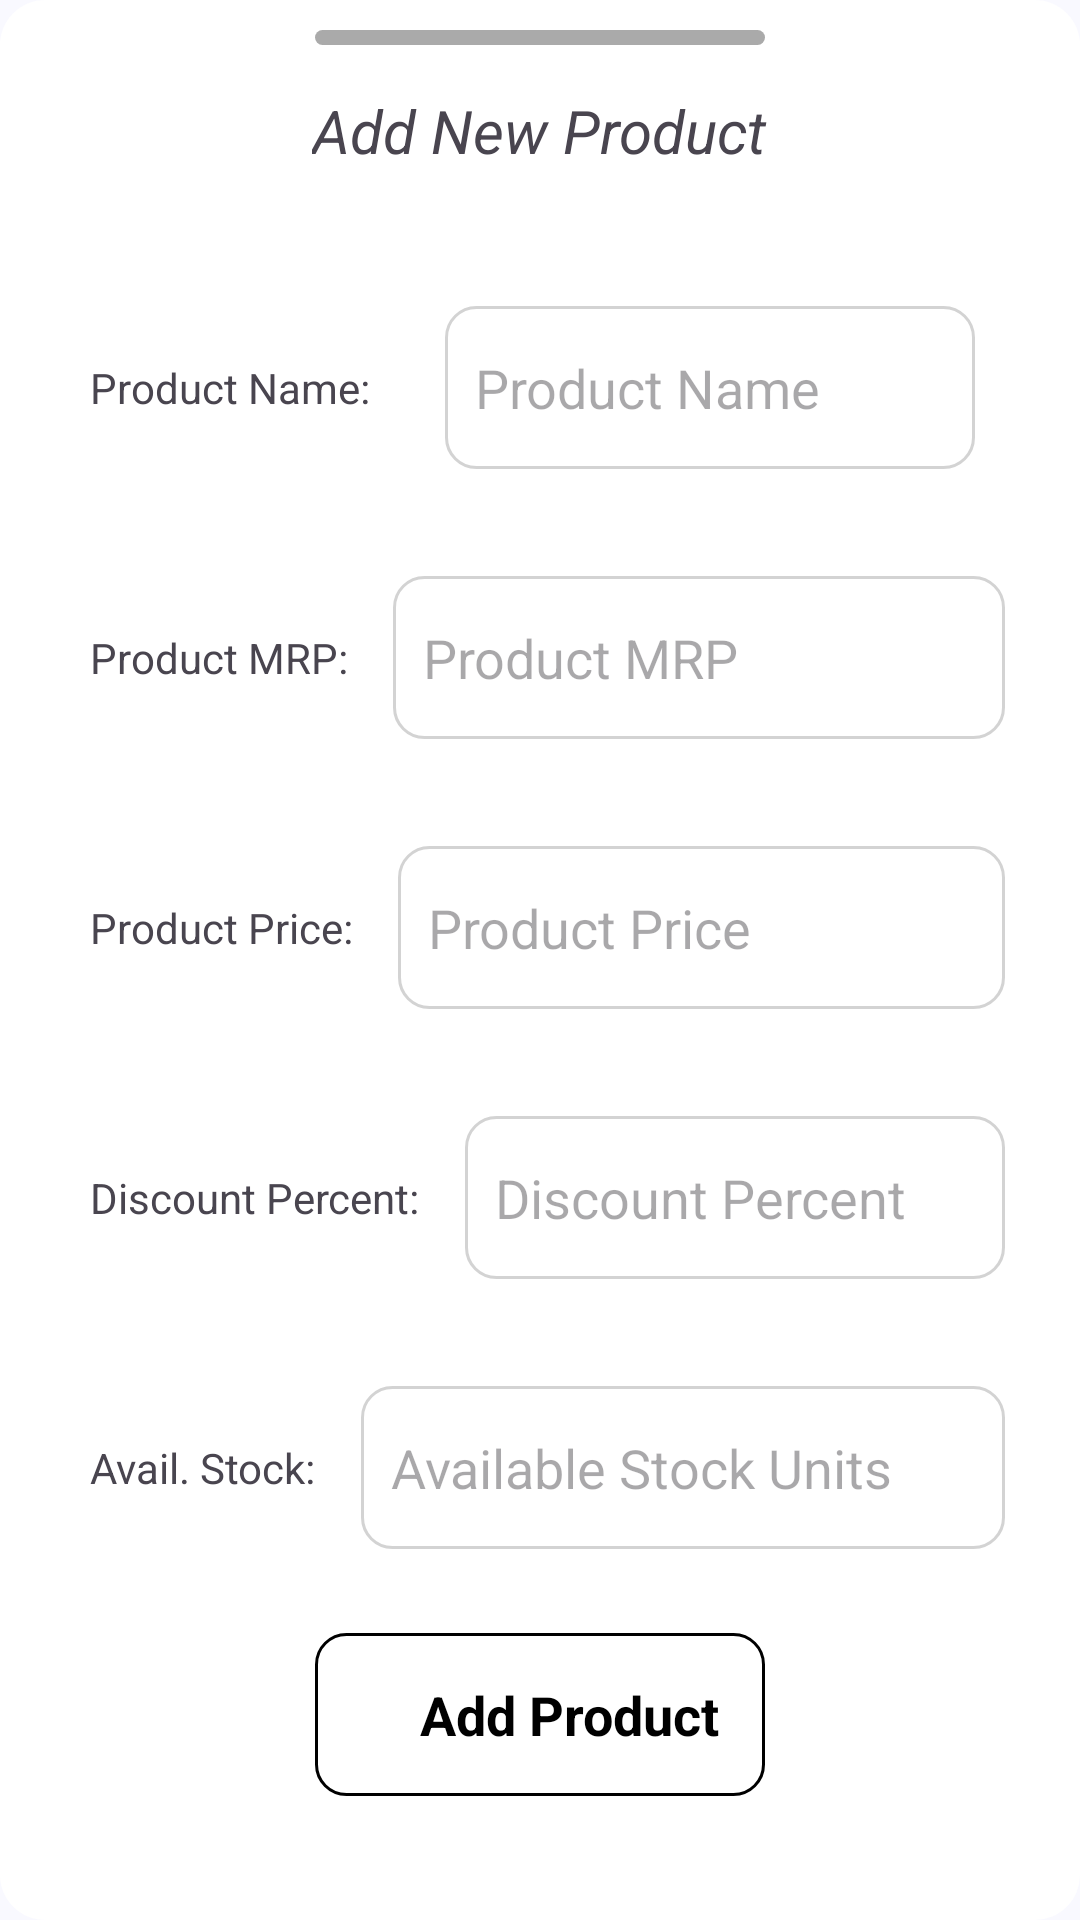

This screen was rendered from an Android layout file. Write that file and the resources it references.
<!-- AndroidManifest.xml: application theme Theme.BillBook -->
<!-- res/layout/add_product.xml -->
<?xml version="1.0" encoding="utf-8"?>
<RelativeLayout
    xmlns:android="http://schemas.android.com/apk/res/android"
    xmlns:tools="http://schemas.android.com/tools"
    android:layout_width="wrap_content"
    android:id="@+id/addProductNewView"
    android:layout_height="wrap_content"
    android:background="@drawable/rounded_bg">

    <View
        android:id="@+id/topBorder"
        android:layout_width="150dp"
        android:layout_height="5dp"
        android:layout_centerHorizontal="true"
        android:layout_marginTop="10dp"
        android:background="@drawable/top_border_bg" />

    <LinearLayout
        android:id="@+id/topHeader"
        android:layout_width="wrap_content"
        android:layout_height="wrap_content"
        android:layout_below="@id/topBorder"
        android:layout_centerHorizontal="true"
        android:layout_marginTop="5dp"
        android:orientation="horizontal"
        android:padding="10dp">
        <TextView
            android:layout_width="wrap_content"
            android:layout_height="wrap_content"
            android:text="Add New Product"
            android:textSize="20sp"
            android:textStyle="italic" />
    </LinearLayout>

    <LinearLayout
        android:id="@+id/fieldCont"
        android:layout_width="match_parent"
        android:layout_height="wrap_content"
        android:layout_below="@id/topHeader"
        android:layout_marginTop="-3dp"
        android:orientation="vertical"
        android:padding="15dp">


        <LinearLayout
            android:layout_width="match_parent"
            android:layout_height="wrap_content"
            android:layout_marginTop="10dp"
            android:orientation="horizontal"
            android:padding="10dp">

            <TextView
                android:layout_width="wrap_content"
                android:layout_height="wrap_content"
                android:layout_gravity="center"
                android:layout_marginEnd="10dp"
                android:padding="5dp"
                android:text="Product Name:" />

            <ScrollView
                android:layout_width="match_parent"
                android:layout_height="60dp"
                android:layout_gravity="center">

                <EditText
                    android:id="@+id/addProductName"
                    android:layout_width="match_parent"
                    android:layout_height="match_parent"
                    android:layout_gravity="center"
                    android:layout_margin="10dp"
                    android:layout_weight="1"
                    android:background="@drawable/invoices_items"
                    android:hint="Product Name"
                    android:padding="15dp"
                    android:paddingStart="10dp" />
            </ScrollView>
        </LinearLayout>

        <LinearLayout
            android:layout_width="match_parent"
            android:layout_height="wrap_content"
            android:layout_marginTop="10dp"
            android:orientation="horizontal"
            android:padding="10dp">

            <TextView
                android:layout_width="wrap_content"
                android:layout_height="wrap_content"
                android:layout_gravity="center"
                android:layout_marginEnd="10dp"
                android:padding="5dp"
                android:text="Product MRP:" />

            <ScrollView
                android:layout_width="match_parent"
                android:layout_height="60dp"
                android:layout_gravity="center">

                <EditText
                    android:id="@+id/addProductMRP"
                    android:layout_width="match_parent"
                    android:layout_height="match_parent"
                    android:layout_gravity="center"
                    android:layout_weight="1"
                    android:background="@drawable/invoices_items"
                    android:hint="Product MRP"
                    android:inputType="numberDecimal"
                    android:padding="15dp"
                    android:paddingStart="10dp" />
            </ScrollView>
        </LinearLayout>

        <LinearLayout
            android:layout_width="match_parent"
            android:layout_height="wrap_content"
            android:layout_marginTop="10dp"
            android:orientation="horizontal"
            android:padding="10dp">

            <TextView
                android:layout_width="wrap_content"
                android:layout_height="wrap_content"
                android:layout_gravity="center"
                android:layout_marginEnd="10dp"
                android:padding="5dp"
                android:text="Product Price:" />

            <ScrollView
                android:layout_width="match_parent"
                android:layout_height="60dp"
                android:layout_gravity="center">

                <EditText
                    android:id="@+id/addProductPrice"
                    android:layout_width="match_parent"
                    android:layout_height="match_parent"
                    android:layout_gravity="center"
                    android:layout_weight="1"
                    android:background="@drawable/invoices_items"
                    android:hint="Product Price"
                    android:inputType="numberDecimal"
                    android:padding="15dp"
                    android:paddingStart="10dp" />
            </ScrollView>
        </LinearLayout>

        <LinearLayout
            android:layout_width="match_parent"
            android:layout_height="wrap_content"
            android:layout_marginTop="10dp"
            android:orientation="horizontal"
            android:padding="10dp">

            <TextView
                android:layout_width="wrap_content"
                android:layout_height="wrap_content"
                android:layout_gravity="center"
                android:layout_marginEnd="10dp"
                android:padding="5dp"
                android:text="Discount Percent:" />

            <ScrollView
                android:layout_width="match_parent"
                android:layout_height="60dp"
                android:layout_gravity="center">

                <EditText
                    android:id="@+id/addProductDiscount"
                    android:layout_width="match_parent"
                    android:layout_height="match_parent"
                    android:layout_gravity="center"
                    android:layout_weight="1"
                    android:background="@drawable/invoices_items"
                    android:hint="Discount Percent"
                    android:inputType="numberDecimal"
                    android:padding="15dp"
                    android:paddingStart="10dp" />
            </ScrollView>
        </LinearLayout>

        <LinearLayout
            android:layout_width="match_parent"
            android:layout_height="wrap_content"
            android:layout_marginTop="10dp"
            android:orientation="horizontal"
            android:padding="10dp">

            <TextView
                android:layout_width="wrap_content"
                android:layout_height="wrap_content"
                android:layout_gravity="center"
                android:layout_marginEnd="10dp"
                android:padding="5dp"
                android:text="Avail. Stock:" />

            <ScrollView
                android:layout_width="match_parent"
                android:layout_height="60dp"
                android:layout_gravity="center">

                <EditText
                    android:id="@+id/addProductStock"
                    android:layout_width="match_parent"
                    android:layout_height="match_parent"
                    android:layout_gravity="center"
                    android:layout_weight="1"
                    android:background="@drawable/invoices_items"
                    android:hint="Available Stock Units"
                    android:inputType="numberDecimal"
                    android:padding="15dp"
                    android:paddingStart="10dp" />
            </ScrollView>
        </LinearLayout>

        <LinearLayout
            android:layout_width="wrap_content"
            android:id="@+id/addProduct"
            android:layout_height="wrap_content"
            android:layout_marginTop="15dp"
            android:clickable="true"
            android:padding="5dp"
            android:layout_gravity="center"
            android:focusable="true"
            android:background="@drawable/button_selector"
            android:onClick="addProduct">

            <ImageView
                android:layout_width="wrap_content"
                android:layout_height="wrap_content"
                android:layout_gravity="center"
                android:tint="@color/color_selector"
                android:padding="10dp"
                android:src="@drawable/ic_add"
                tools:ignore="UseAppTint" />
            <TextView
                android:layout_width="wrap_content"
                android:id="@+id/add_product_text"
                android:padding="10dp"
                android:layout_height="wrap_content"
                android:layout_gravity="center"
                android:text="Add Product"
                android:textColor="@drawable/text_color_proceed_bg"
                android:textSize="18sp"
                android:textStyle="bold" />

        </LinearLayout>
    </LinearLayout>
</RelativeLayout>
<!-- resources referenced by this layout -->
<resources>
  <!-- drawable button_selector (drawable) -->
  <selector xmlns:android="http://schemas.android.com/apk/res/android">
      
      <item android:state_pressed="true" android:drawable="@drawable/proceed_btn_pressed_bg" />
      
      <item android:drawable="@drawable/button_default" />
  </selector>
  <!-- drawable rounded_bg (drawable) -->
  <?xml version="1.0" encoding="utf-8"?>
  <shape android:shape="rectangle"
      xmlns:android="http://schemas.android.com/apk/res/android">
      <corners android:radius="15dp"/>
          <solid android:color="@android:color/white"/>
  </shape>
  <!-- drawable top_border_bg (drawable) -->
  <?xml version="1.0" encoding="utf-8"?>
  <shape android:shape="rectangle"
      xmlns:android="http://schemas.android.com/apk/res/android">
      <solid android:color="@android:color/darker_gray"/>
          <corners android:radius="20dp"/>
  </shape>
  <style name="Theme.BillBook" parent="Base.Theme.BillBook" />
  <!-- drawable proceed_btn_pressed_bg (drawable) -->
  <?xml version="1.0" encoding="utf-8"?>
  <shape android:shape="rectangle"
      xmlns:android="http://schemas.android.com/apk/res/android">
      <corners android:radius="10dp"/>
      <solid android:color="#415F91"/>
  </shape>
  <color name="md_theme_primary">#415F91</color>
  <color name="md_theme_onPrimary">#FFFFFF</color>
  <color name="md_theme_primaryContainer">#D6E3FF</color>
  <color name="md_theme_onPrimaryContainer">#001B3E</color>
  <color name="md_theme_secondary">#565F71</color>
  <color name="md_theme_onSecondary">#FFFFFF</color>
  <color name="md_theme_secondaryContainer">#DAE2F9</color>
  <color name="md_theme_onSecondaryContainer">#131C2B</color>
  <color name="md_theme_tertiary">#705575</color>
  <color name="md_theme_onTertiary">#FFFFFF</color>
  <color name="md_theme_tertiaryContainer">#FAD8FD</color>
  <color name="md_theme_onTertiaryContainer">#28132E</color>
  <color name="md_theme_error">#BA1A1A</color>
  <color name="md_theme_onError">#FFFFFF</color>
  <color name="md_theme_errorContainer">#FFDAD6</color>
  <color name="md_theme_onErrorContainer">#410002</color>
  <color name="md_theme_background">#F9F9FF</color>
  <color name="md_theme_onBackground">#191C20</color>
  <color name="md_theme_surface">#F9F9FF</color>
  <color name="md_theme_onSurface">#191C20</color>
  <color name="md_theme_surfaceVariant">#E0E2EC</color>
  <color name="md_theme_onSurfaceVariant">#44474E</color>
  <color name="md_theme_outline">#74777F</color>
  <color name="md_theme_outlineVariant">#C4C6D0</color>
  <color name="md_theme_inverseSurface">#2E3036</color>
  <color name="md_theme_inverseOnSurface">#F0F0F7</color>
  <color name="md_theme_inversePrimary">#AAC7FF</color>
  <color name="md_theme_primaryFixed">#D6E3FF</color>
  <color name="md_theme_onPrimaryFixed">#001B3E</color>
  <color name="md_theme_primaryFixedDim">#AAC7FF</color>
  <color name="md_theme_onPrimaryFixedVariant">#284777</color>
  <color name="md_theme_secondaryFixed">#DAE2F9</color>
  <color name="md_theme_onSecondaryFixed">#131C2B</color>
  <color name="md_theme_secondaryFixedDim">#BEC6DC</color>
  <color name="md_theme_onSecondaryFixedVariant">#3E4759</color>
  <color name="md_theme_tertiaryFixed">#FAD8FD</color>
  <color name="md_theme_onTertiaryFixed">#28132E</color>
  <color name="md_theme_tertiaryFixedDim">#DDBCE0</color>
  <color name="md_theme_onTertiaryFixedVariant">#573E5C</color>
  <color name="md_theme_surfaceDim">#D9D9E0</color>
  <color name="md_theme_surfaceBright">#F9F9FF</color>
  <color name="md_theme_surfaceContainerLowest">#FFFFFF</color>
  <color name="md_theme_surfaceContainerLow">#F3F3FA</color>
  <color name="md_theme_surfaceContainer">#EDEDF4</color>
  <color name="md_theme_surfaceContainerHigh">#E7E8EE</color>
  <color name="md_theme_surfaceContainerHighest">#E2E2E9</color>
</resources>
